Run: headless pygame with SDL's dummy video driver; simulated clock (each Clock.tick advances the game by its frame time, no real sleeping); random seed 0; keys injected as events and as key.get_pressed() state; no mouse input.
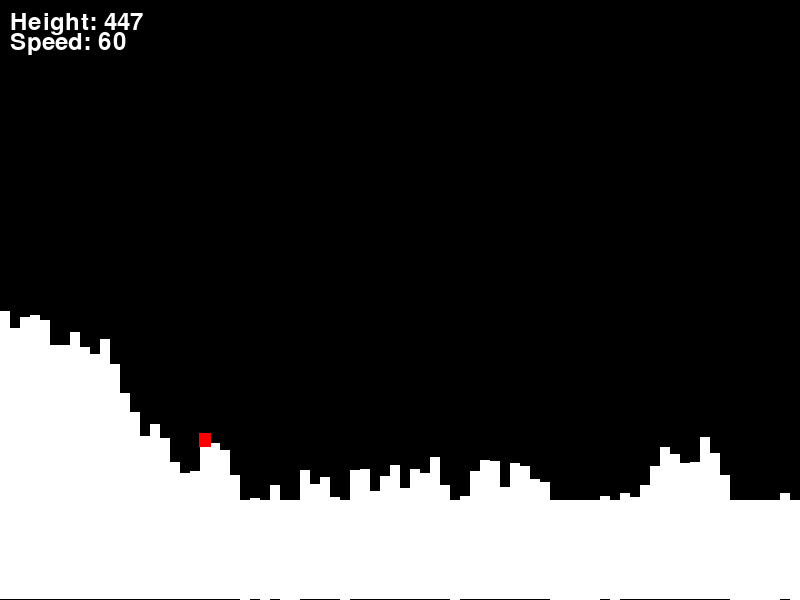
Frame 1 of 4 · flips 1–60 · no input
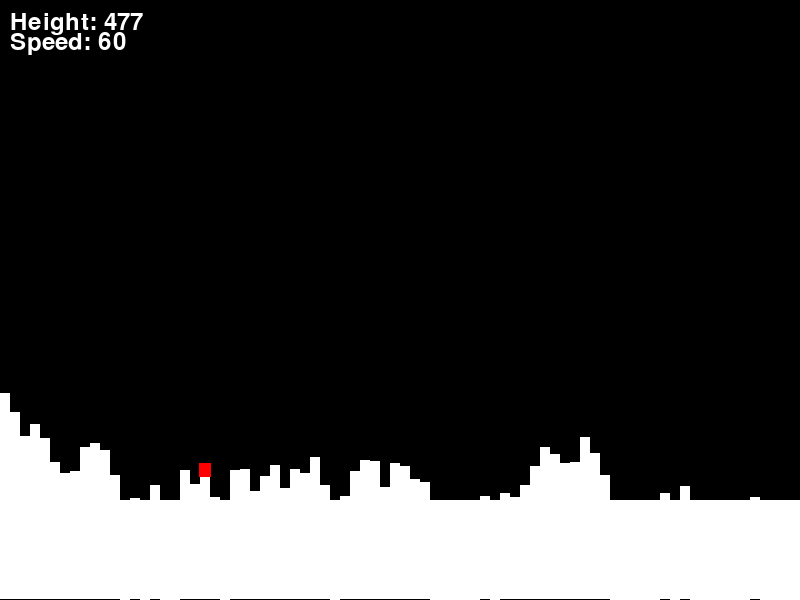
Frame 2 of 4 · flips 61–180 · tapped SPACE, RETURN · held RIGHT (→), D
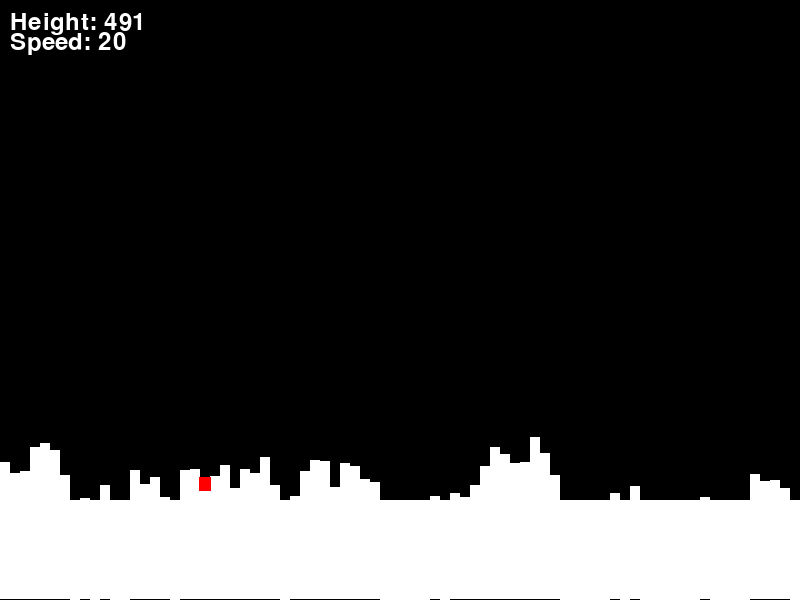
Frame 3 of 4 · flips 181–300 · held DOWN (↓), S
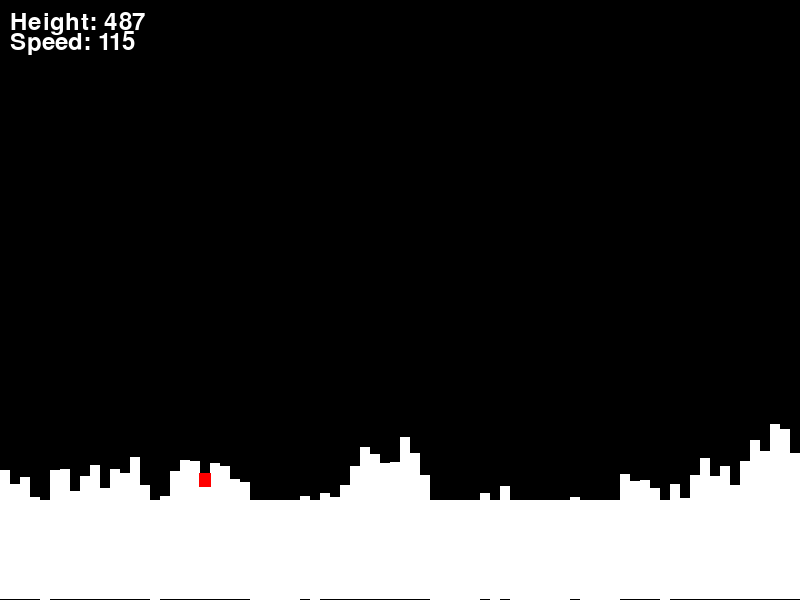
Frame 4 of 4 · flips 301–420 · held LEFT (←), A, UP (↑), W

The pygame program that drew these frames:

import pygame
import sys
import random

pygame.init()
screen = pygame.display.set_mode((800, 600))
pygame.display.set_caption("Procedural 1D Terrain")
clock = pygame.time.Clock()

# Game state variables
heights = []
scroll_timer = 0.0
scroll_speed = 60.0

def load():
    global heights
    h = 300.0
    for i in range(80):
        h += random.uniform(-30.0, 30.0)
        if h < 100.0:
            h = 100.0
        if h > 500.0:
            h = 500.0
        heights.append(h)

def update(dt):
    global scroll_timer, scroll_speed, heights
    scroll_timer += scroll_speed * dt
    if scroll_timer >= 10.0:
        scroll_timer -= 10.0
        for i in range(79):
            heights[i] = heights[i + 1]
        new_h = heights[78] + random.uniform(-30.0, 30.0)
        if new_h < 100.0:
            new_h = 100.0
        if new_h > 500.0:
            new_h = 500.0
        heights[79] = new_h

    keys = pygame.key.get_pressed()
    if keys[pygame.K_UP]:
        scroll_speed += 50.0 * dt
    if keys[pygame.K_DOWN]:
        scroll_speed -= 50.0 * dt
    if scroll_speed < 20.0:
        scroll_speed = 20.0
    if scroll_speed > 200.0:
        scroll_speed = 200.0

def draw():
    screen.fill((0, 0, 0))
    for i in range(80):
        pygame.draw.rect(screen, (255, 255, 255), (float(i) * 10.0, heights[i], 10.0, 600.0 - heights[i]))
    player_col = 20
    pygame.draw.rect(screen, (255, 0, 0), (float(player_col) * 10.0 - 1.0, heights[player_col] - 14.0, 12.0, 14.0))
    font = pygame.font.Font(None, 36)
    height_text = font.render("Height: " + str(int(heights[20])), True, (255, 255, 255))
    speed_text = font.render("Speed: " + str(int(scroll_speed)), True, (255, 255, 255))
    screen.blit(height_text, (10.0, 10.0))
    screen.blit(speed_text, (10.0, 30.0))

load()
running = True
while running:
    dt = clock.tick(60) / 1000.0

    for event in pygame.event.get():
        if event.type == pygame.QUIT:
            running = False

    update(dt)
    draw()
    pygame.display.flip()

pygame.quit()
sys.exit()
